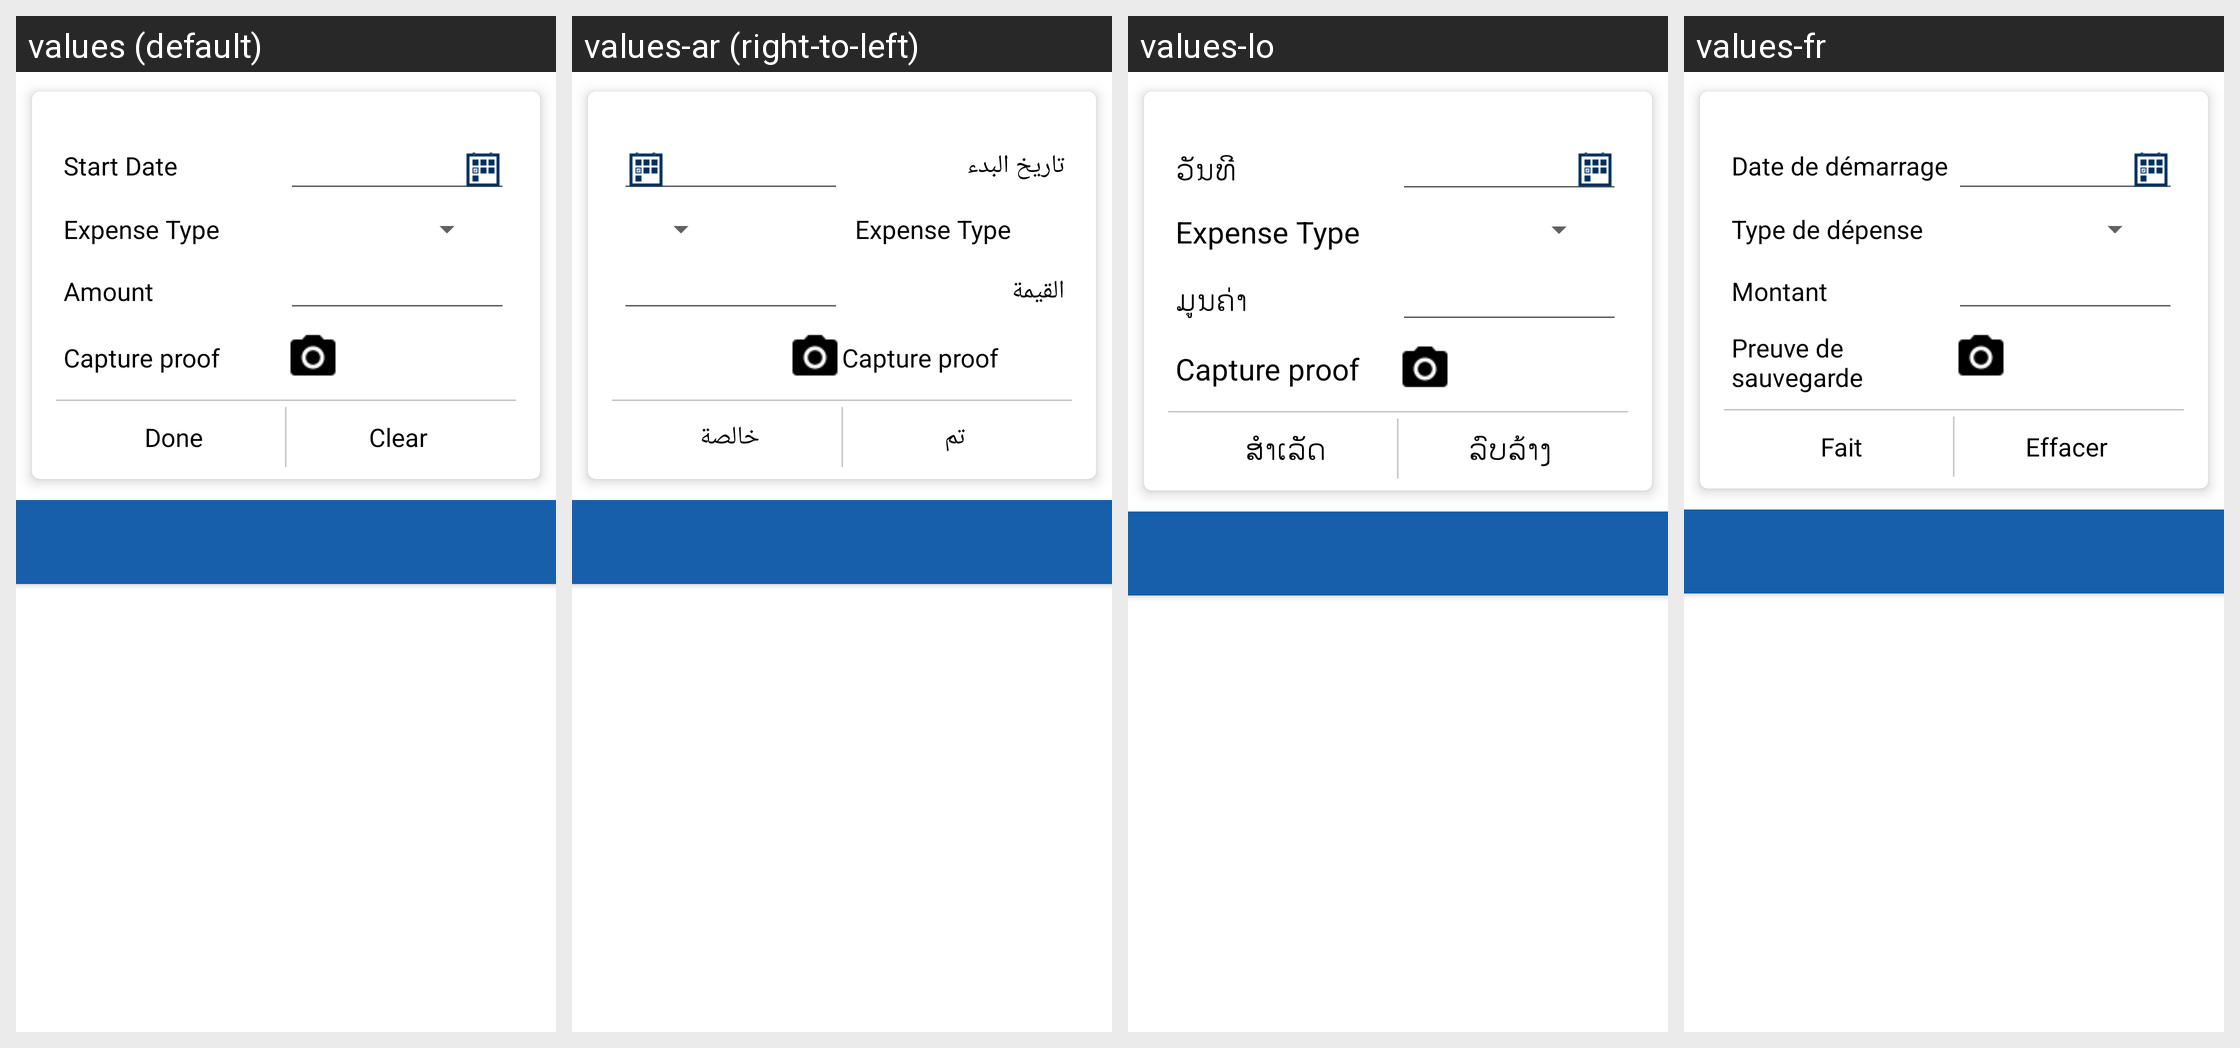

Strings drawn on this Android screen and how each of the app's shown locales translates them:
Android screen res/layout/fragment_expense.xml rendered under 4 locales, left to right: values (default), values-ar (right-to-left), values-lo, values-fr. Device: Nexus 5 (rendered at 1080×1920; each locale shown at half size, 540×960, under a caption strip naming it); theme MVPTheme.Blue.
Other locales in the repository, not shown: values-es, values-in, values-th, values-tr, values-vi, values-zh.
Strings drawn on this screen, with the default value and each locale's value (text and hints the layout hard-codes, and strings that could not be matched under every locale, appear in the picture but are not listed):

date
  values: Start Date
  values-ar: تاريخ البدء
  values-lo: ວັນທີ
  values-fr: Date de démarrage

text_expense_type
  values: Expense Type
  values-ar: Expense Type
  values-lo: Expense Type
  values-fr: Type de dépense

amount
  values: Amount
  values-ar: القيمة
  values-lo: ມູນຄ່າ
  values-fr: Montant

text_capture_proof
  values: Capture proof
  values-ar: Capture proof
  values-lo: Capture proof
  values-fr: Preuve de sauvegarde

done
  values: Done
  values-ar: تم
  values-lo: ສຳເລັດ
  values-fr: Fait

clear
  values: Clear
  values-ar: خالصة
  values-lo: ລົບລ້າງ
  values-fr: Effacer
